The GitHub repository lambertgeo/PHI contains a labelled image folder "data" with 4 categories: negatif, negative, positif, positive. Examples follow, each with its label.

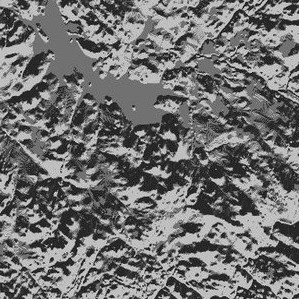
Label: positive

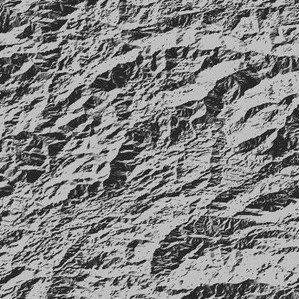
Label: negatif

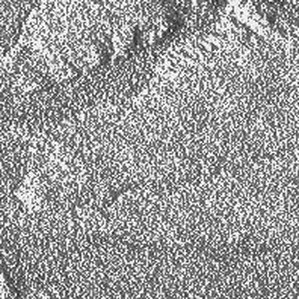
Label: negatif

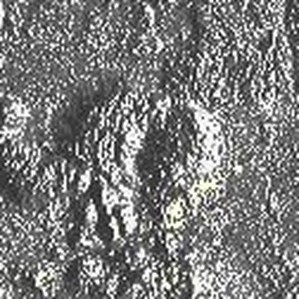
Label: positif

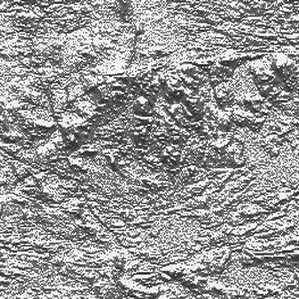
Label: positive

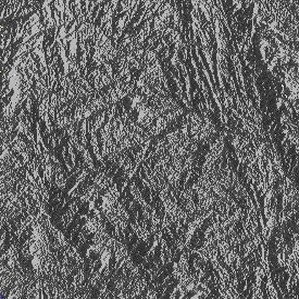
Label: negative
